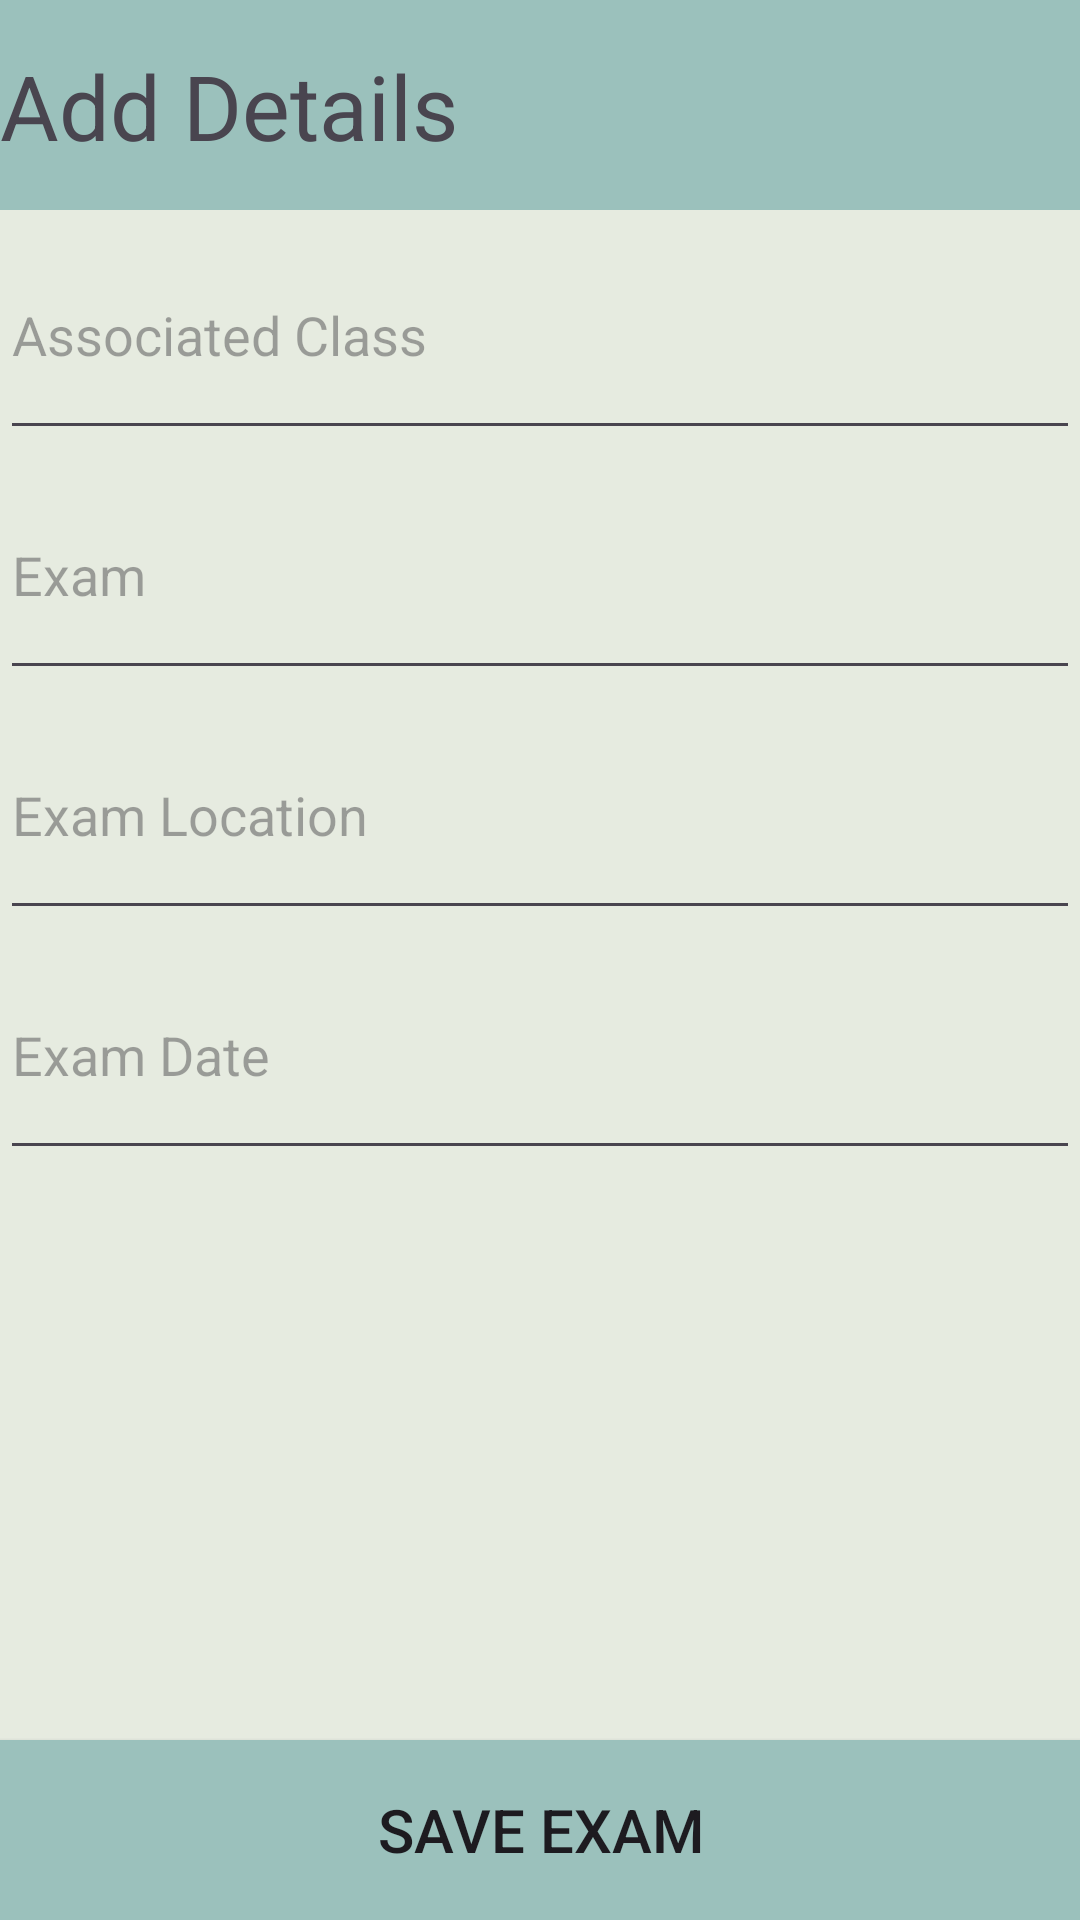

Here is an Android app screen rendered from its layout file. Give the layout XML and the strings, colors and styles it references.
<!-- AndroidManifest.xml: application theme Theme.FirstProject -->
<!-- res/layout/edit_exams.xml -->
<?xml version="1.0" encoding="utf-8"?>
<androidx.constraintlayout.widget.ConstraintLayout xmlns:android="http://schemas.android.com/apk/res/android"
    xmlns:app="http://schemas.android.com/apk/res-auto"
    xmlns:tools="http://schemas.android.com/tools"
    android:layout_width="match_parent"
    android:layout_height="match_parent"
    tools:context=".MainActivity">

    <LinearLayout
        android:id="@+id/linearLayout"
        android:layout_width="match_parent"
        android:layout_height="match_parent"
        android:textAlignment="center"
        android:orientation="vertical"
        android:background="@color/white2"
        app:layout_constraintBottom_toBottomOf="parent"
        app:layout_constraintEnd_toEndOf="parent">
        <TextView
            android:layout_width="match_parent"
            android:layout_height="70dp"
            android:textSize="30dp"
            android:paddingTop="15dp"
            android:text="Add Details"
            android:background="@color/ashGrey">
        </TextView>

        <LinearLayout
            android:id="@+id/dayContent"
            android:visibility="visible"
            android:layout_width="match_parent"
            android:layout_height="wrap_content"
            android:orientation="horizontal">

            <EditText
                android:id="@+id/textInput"
                android:hint= "Associated Class"
                android:layout_width="0dp"
                android:layout_weight="1"
                android:textColor="@color/black"
                android:layout_height="80dp"/>
        </LinearLayout>
        <LinearLayout
            android:id="@+id/dayContent2"
            android:visibility="visible"
            android:layout_width="match_parent"
            android:layout_height="wrap_content"
            android:orientation="horizontal">

            <EditText
                android:id="@+id/textInput2"
                android:hint= "Exam"
                android:layout_width="0dp"
                android:layout_weight="1"
                android:textColor="@color/black"
                android:layout_height="80dp"/>

        </LinearLayout>
        <LinearLayout
            android:id="@+id/dayContent3"
            android:visibility="visible"
            android:layout_width="match_parent"
            android:layout_height="wrap_content"
            android:orientation="horizontal">

            <EditText
                android:id="@+id/textInput3"
                android:hint= "Exam Location"
                android:layout_width="0dp"
                android:layout_weight="1"
                android:textColor="@color/black"
                android:layout_height="80dp"/>

        </LinearLayout>

        <LinearLayout
            android:id="@+id/dayContent4"
            android:visibility="visible"
            android:layout_width="match_parent"
            android:layout_height="wrap_content"
            android:orientation="horizontal">

            <EditText
                android:id="@+id/textInput4"
                android:hint= "Exam Date"
                android:layout_width="0dp"
                android:layout_weight="1"
                android:textColor="@color/black"
                android:layout_height="80dp"/>

        </LinearLayout>

    </LinearLayout>


    <androidx.appcompat.widget.AppCompatButton
        android:id="@+id/save_exam"
        android:layout_width="match_parent"
        android:layout_height="60dp"
        android:background="@color/ashGrey"
        android:text="Save Exam"
        android:textSize="20dp"
        app:layout_constraintBottom_toBottomOf="@+id/linearLayout"
        app:layout_constraintEnd_toEndOf="parent"
        app:layout_constraintHorizontal_bias="0.04"
        app:layout_constraintStart_toStartOf="@+id/linearLayout"
        app:layout_constraintTop_toTopOf="@+id/linearLayout"
        app:layout_constraintVertical_bias="1.0" />

</androidx.constraintlayout.widget.ConstraintLayout>
<!-- resources referenced by this layout -->
<resources>
  <color name="ashGrey">#9BC1BC</color>
  <color name="black">#FF000000</color>
  <color name="white2">#E6EBE0</color>
  <style name="Theme.FirstProject" parent="Base.Theme.FirstProject" />
  <style name="Base.Theme.FirstProject" parent="Theme.Material3.DayNight.NoActionBar">
          
          
          <item name="windowNoTitle">true</item>
          <item name="android:windowFullscreen">true</item>
      </style>
</resources>
